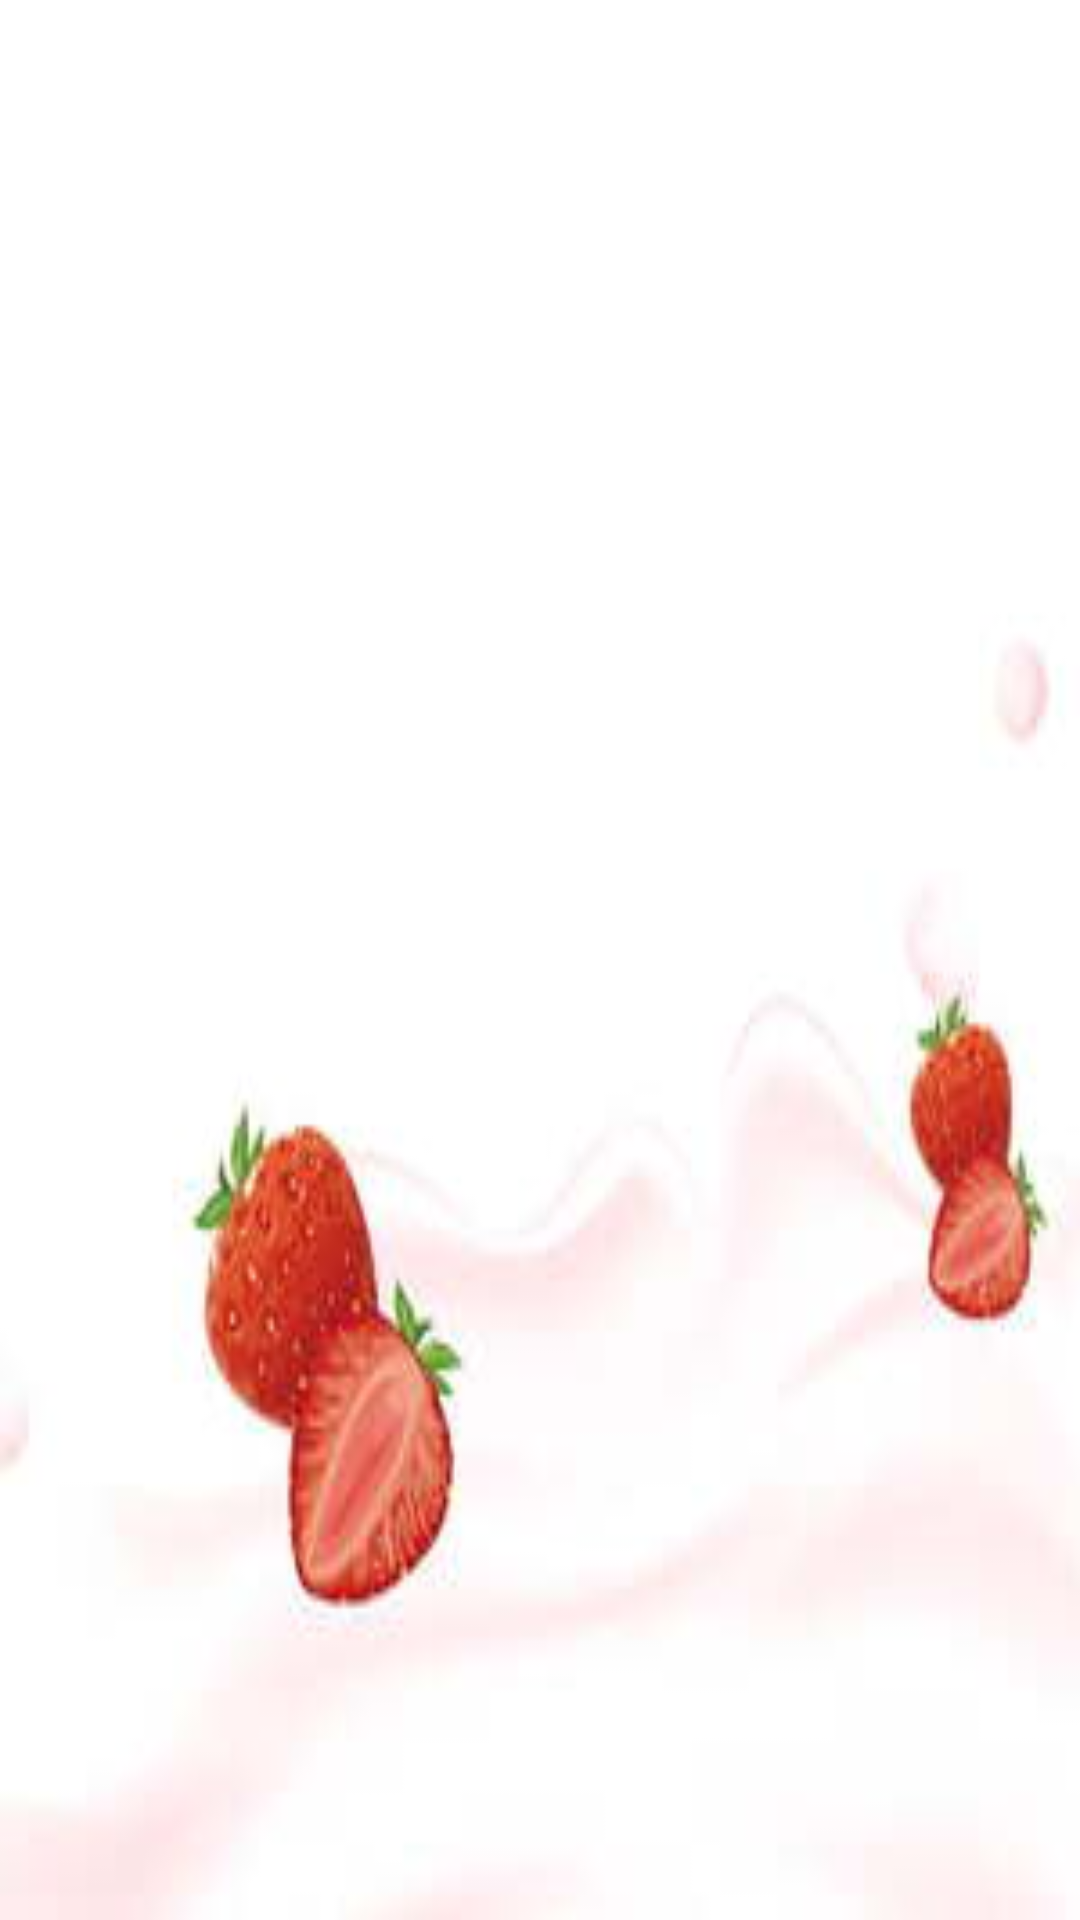

Produce the Android XML layout that renders to this screen, including the resource entries it uses.
<!-- AndroidManifest.xml: application theme Theme.Milkysoft.NoActionBar -->
<!-- res/layout/fragment_home.xml -->
<?xml version="1.0" encoding="utf-8"?>
<RelativeLayout xmlns:android="http://schemas.android.com/apk/res/android"
    xmlns:app="http://schemas.android.com/apk/res-auto"
    xmlns:tools="http://schemas.android.com/tools"
    android:layout_width="match_parent"
    android:layout_height="match_parent"
    android:background="@drawable/fondoproductos"
    tools:context=".ui.home.HomeFragment">
    <androidx.appcompat.widget.Toolbar
        android:id="@+id/toolbar"

        android:layout_width="match_parent"
        android:layout_height="wrap_content"
        android:background="#00000000"
        android:minHeight="?attr/actionBarSize"
        app:layout_constraintEnd_toEndOf="parent"
        app:layout_constraintStart_toStartOf="parent"
        app:layout_constraintTop_toTopOf="parent">

    </androidx.appcompat.widget.Toolbar>
    <LinearLayout
        android:id="@+id/searcherSpace"
        android:layout_width="match_parent"
        android:layout_height="50pt"
        android:layout_marginTop="25pt"
        android:orientation="vertical">

    </LinearLayout>
<LinearLayout
    android:layout_width="match_parent"
    android:layout_height="match_parent"
    android:orientation="vertical"
    android:layout_marginTop="75pt">

    <androidx.recyclerview.widget.RecyclerView
        android:id="@+id/rvDataProductos"
        android:layout_width="match_parent"

        android:layout_height="wrap_content" />
</LinearLayout>



</RelativeLayout>
<!-- resources referenced by this layout -->
<resources>
  <!-- drawable fondoproductos: jpg bitmap (drawable, 49301 bytes) -->
  <style name="Theme.Milkysoft.NoActionBar">
          <item name="windowActionBar">false</item>
          <item name="windowNoTitle">true</item>
      </style>
</resources>
